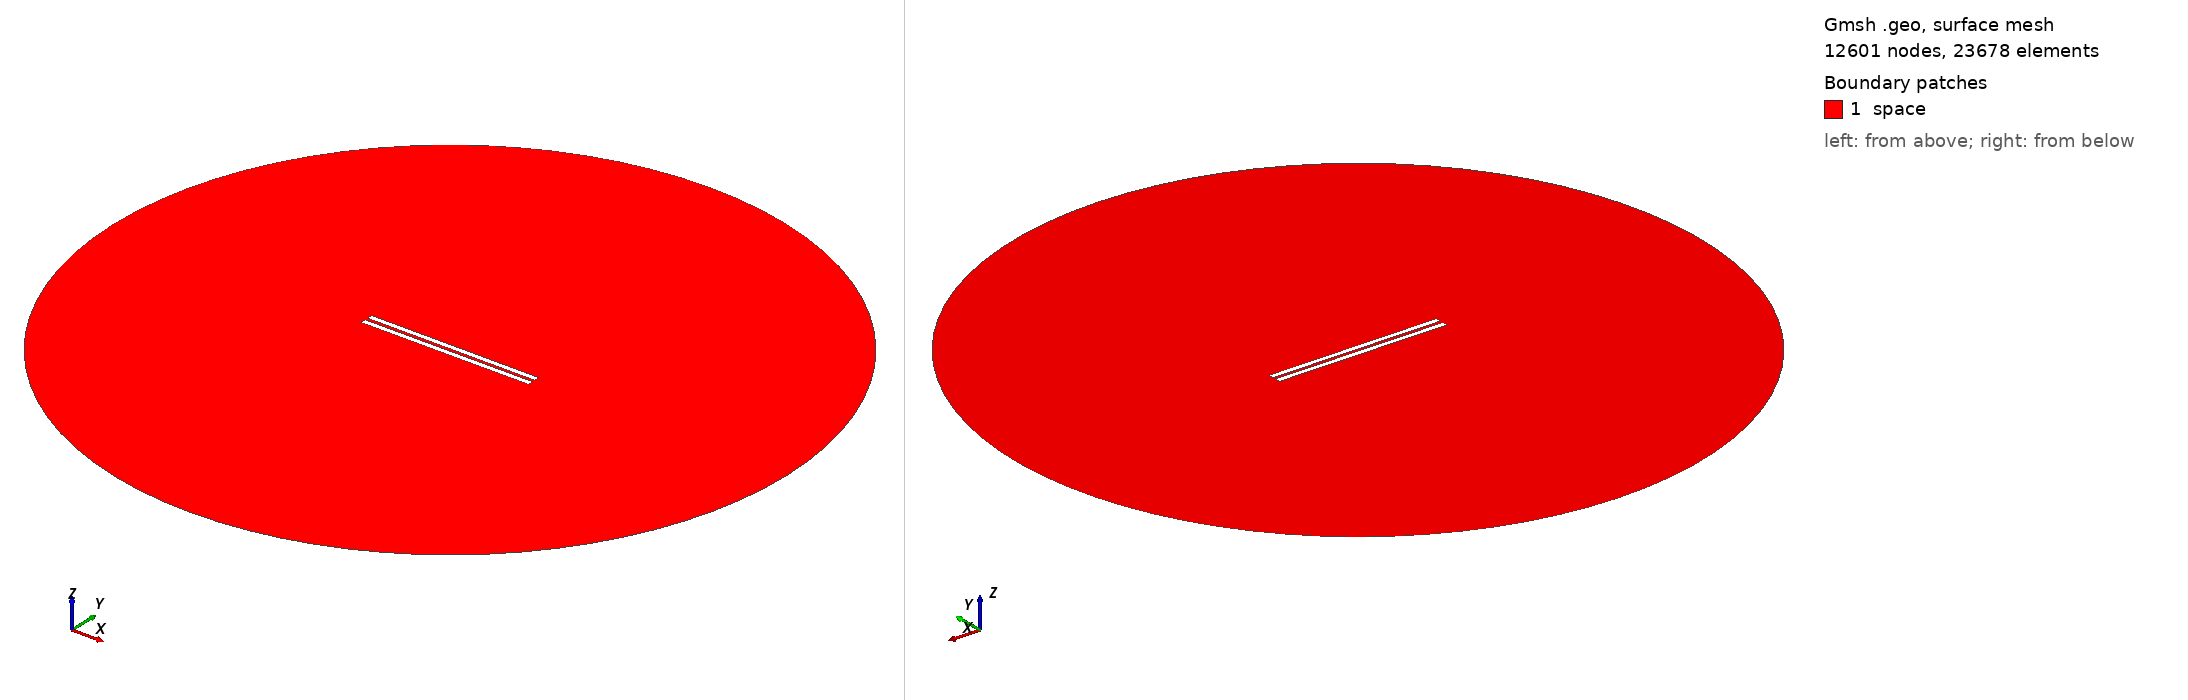

Gmsh geometry script, surface-meshed: 12601 nodes, 23678 surface elements. Boundary patches (legend numbers): 1 space. Left view from above one corner, right view from below the opposite corner. Legend entries are the model's physical surfaces. The drawing asked Gmsh for element sizes between 1% and 20% of the model's largest extent; the script's own settings can give other sizes.

=== 536.geo (drawn) ===
// Set the geometry kernel
SetFactory("OpenCASCADE");

//---------------------------------------
// Rectangles
//---------------------------------------

// Rectangle 1 (top)
Point(1) = {-49.62222222222222, 0.9166666666666666, 0, 1.0};
Point(2) = {49.62222222222222, 0.9166666666666666, 0, 1.0};
Point(3) = {49.62222222222222, 4.161111111111111, 0, 1.0};
Point(4) = {-49.62222222222222, 4.161111111111111, 0, 1.0};

Line(1) = {1, 2};
Line(2) = {2, 3};
Line(3) = {3, 4};
Line(4) = {4, 1};

Line Loop(1) = {1, 2, 3, 4};
Plane Surface(1) = {1};

Rotate { {0, 0, 1}, {0,  0.9166666666666666,  0}, -0.002 } {
  Surface{1};
}

// Rectangle 2 (bottom)
Point(5) = {-49.62222222222222, -0.9166666666666666, 0, 1.0};
Point(6) = {49.62222222222222, -0.9166666666666666, 0, 1.0};
Point(7) = {49.62222222222222, -4.161111111111111, 0, 1.0};
Point(8) = {-49.62222222222222, -4.161111111111111, 0, 1.0};

Line(5) = {5, 6};
Line(6) = {6, 7};
Line(7) = {7, 8};
Line(8) = {8, 5};

Line Loop(2) = {5, 6, 7, 8};
Plane Surface(2) = {2}; 


//---------------------------------------
// Circle
//---------------------------------------

// Define points
Point(9) = {0, 0, 0};        // Center
Point(10) = {200, 0, 0};     // Start point
Point(11) = {0, 200, 0};     // 90 degrees
Point(12) = {-200, 0, 0};    // 180 degrees
Point(13) = {0, -200, 0};    // 270 degrees

// Define circle arcs (each needs start, center, end)
Circle(9) = {10, 9, 11};
Circle(10) = {11, 9, 12};
Circle(11) = {12, 9, 13};
Circle(12) = {13, 9, 10};

// Define curve loop and surface if needed
Curve Loop(3) = {9, 10, 11, 12};
Surface(3) = {3};

// Subtract Rectangles from Circle
BooleanDifference{ Surface{3}; Delete; }{ Surface{1}; Surface{2}; Delete; }

//---------------------------------------
// Transfinite Lines and Surface
//---------------------------------------
r = 7;
Transfinite Line {1, 3} = 50*r Using Progression 1;
Transfinite Line {2, 4} = 2*r Using Progression 1;
Transfinite Line {5, 7} = 50*r Using Progression 1;
Transfinite Line {6, 8} = 2*r Using Progression 1;
Transfinite Line {9, 10, 11, 12} = 20 Using Progression 1;

//---------------------------------------
// Define Physical Groups
//---------------------------------------                

//--- Physical Curves
// Physical groups for boundaries
Physical Line("force_segment", 10) = {1};
Physical Line("upper_plate", 11) = {2, 3, 4};
Physical Line("lower_plate", 12) = {5, 6, 7, 8};
Physical Line("boundary", 20) = {9, 10, 11, 12};

//--- Physical Surfaces
Physical Surface("space", 30) = {3};

//---------------------------------------
// 6. Generate the Mesh
//---------------------------------------
Mesh 2;  // 2D mesh generation
